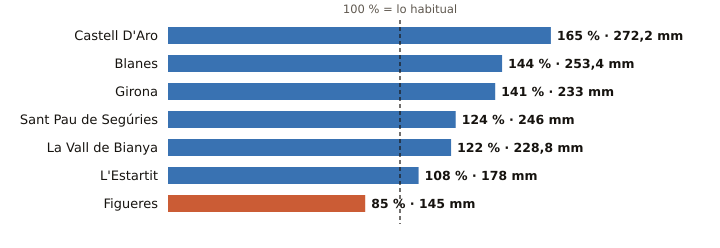

Source data for this figure (header and first rows):
estacion, provincia, indicativo, mm_otono, referencia_mm, pct, periodo_referencia, hasta, hora
Castell D'Aro, Girona, 0284X, 272.2, 164.5, 165, 2009-2025, 2026-11-11, 1
Blanes, Girona, 0281Y, 253.4, 176.4, 144, 2009-2025, 2026-11-11, 1
Girona, Girona, 0370E, 233.0, 164.7, 141, 2009-2025, 2026-11-11, 2
Sant Pau de Segúries, Girona, 0312X, 246.0, 199.0, 124, 2009-2025, 2026-11-11, 1
La Vall de Bianya, Girona, 0394X, 228.8, 187.6, 122, 2006-2025, 2026-11-11, 2
L'Estartit, Girona, 0385X, 178.0, 164.8, 108, 2005-2025, 2026-11-11, 2
Figueres, Girona, 0429X, 145.0, 170.7, 85, 2009-2025, 2026-11-11, 2
